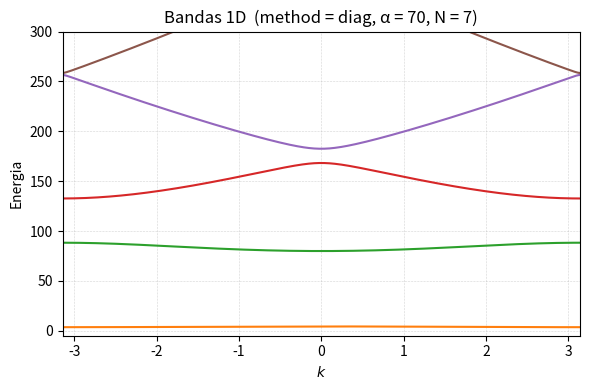

Here is the Python script that generated this plot:
import numpy as np
import matplotlib.pyplot as plt

def build_hamiltonian(k, N, alpha, method="loop"):
    """
    Hamiltoniano tridiagonal para o cristal 1D.
      method="loop" → mesmo algoritmo do primeiro código
      method="diag" → construção compacta com np.diag (estilo imagem)
    """
    dim = 2 * N + 1
    G = 2.0 * np.pi * np.arange(-N, N + 1)          # vetores de rede recíproca
    kin = (k + G) ** 2                               # termo cinético (diagonal)

    if method == "loop":
        H = np.zeros((dim, dim))
        np.fill_diagonal(H, kin) 
        for i in range(dim - 1):
            H[i, i + 1] = H[i + 1, i] = alpha
    elif method == "diag":
        off = np.full(dim - 1, alpha)
        H = (np.diag(kin) +
             np.diag(off,  k=1) +
             np.diag(off,  k=-1))
    else:
        raise ValueError("method deve ser 'loop' ou 'diag'")
    return H

def compute_bands(N=3, alpha=1.0, num_k=400, num_bands=4, method="loop"):
    k_vals = np.linspace(-np.pi, np.pi, num_k, endpoint=True)
    bands  = np.empty((num_bands, num_k))

    for j, k in enumerate(k_vals):
        H = build_hamiltonian(k, N, alpha, method=method)
        eigvals = np.linalg.eigvalsh(H)
        bands[:, j] = eigvals[:num_bands]            # pegar as mais baixas
    return k_vals, bands

# -------- parâmetros ajustáveis --------
N          = 7    # número de vetores G de cada lado
alpha      = 70  # intensidade do potencial periódico
num_k      = 400    # resolução em k
num_bands  = 7     # quantas bandas mostrar
method     = "diag" # "loop" ou "diag"
# ---------------------------------------

k_vals, bands = compute_bands(N, alpha, num_k, num_bands, method)

# ------- gráfico -------
plt.figure(figsize=(6, 4))
for n in range(num_bands):
    plt.plot(k_vals, bands[n])
plt.xlim(-np.pi, np.pi)
plt.xlabel(r"$k$")
plt.ylabel("Energia")
plt.ylim(-5, 300)
plt.title(f"Bandas 1D  (method = {method}, α = {alpha}, N = {N})")
plt.axvline(-np.pi, ls="--", lw=0.6, color='gray')
plt.axvline( np.pi, ls="--", lw=0.6, color='gray')
plt.grid(True, ls=":", lw=0.4)
plt.tight_layout()

plt.savefig('9.4f.png')
plt.show()
#Adicionar mais diagonais
